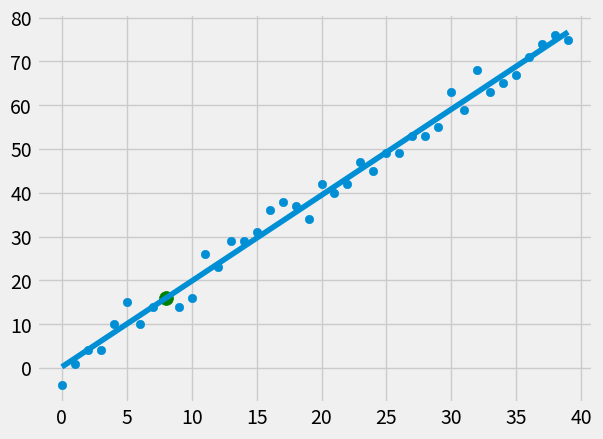

This chart was generated by the following Python code:
from statistics import mean
import numpy as np
import matplotlib.pyplot as plt
from matplotlib import style
import random

style.use('fivethirtyeight')

rndObj = random.Random()
rnd_num = 50

#xs = np.array([1,2,3,4,5,6], dtype=np.float64)
#ys = np.array([5,4,6,5,6,7], dtype=np.float64)

def create_dataset(hm, variance, step=2, correlation=False):

    val = 1
    ys = []
    xs = [ i for i in range(hm) ]

    for i in range(hm):
        y = val + random.randrange(-variance, variance)
        ys.append(y)
        if(correlation == 'pos'):
            val += step
        elif(correlation == 'neg'):
            val -= step
    return np.array(xs, dtype=np.float64), np.array(ys, dtype=np.float64)

def best_fit_slope_and_intercept(xs, ys):
    m_bast = mean(xs)*mean(ys) - mean(xs*ys)
    m_mqam = mean(xs)*mean(xs) - mean(xs**2)
    m = m_bast/m_mqam
    b = mean(ys) - m*mean(xs)
    return m, b

def squared_error(ys_orig, ys_line):
    return sum( (ys_line-ys_orig)**2 )

def coefficient_of_determination(ys_orig, ys_line):
    y_mean_line = [ mean(ys_orig) for y in ys_orig ]
    squared_error_regr = squared_error(ys_orig, ys_line)
    squared_error_y_mean = squared_error(ys_orig, y_mean_line)
    return 1 - ( squared_error_regr/squared_error_y_mean )

xs, ys = create_dataset(40, 5, 2, correlation='pos')

m, b = best_fit_slope_and_intercept(xs, ys)

regression_line = [m*x+b for x in xs]

predict_x = 8
predict_y = m*predict_x + b

r_squared = coefficient_of_determination(ys, regression_line)

print(r_squared)

plt.scatter(xs, ys)
plt.plot(xs, regression_line)
plt.scatter(predict_x, predict_y, s=100, color='g')
plt.show()
